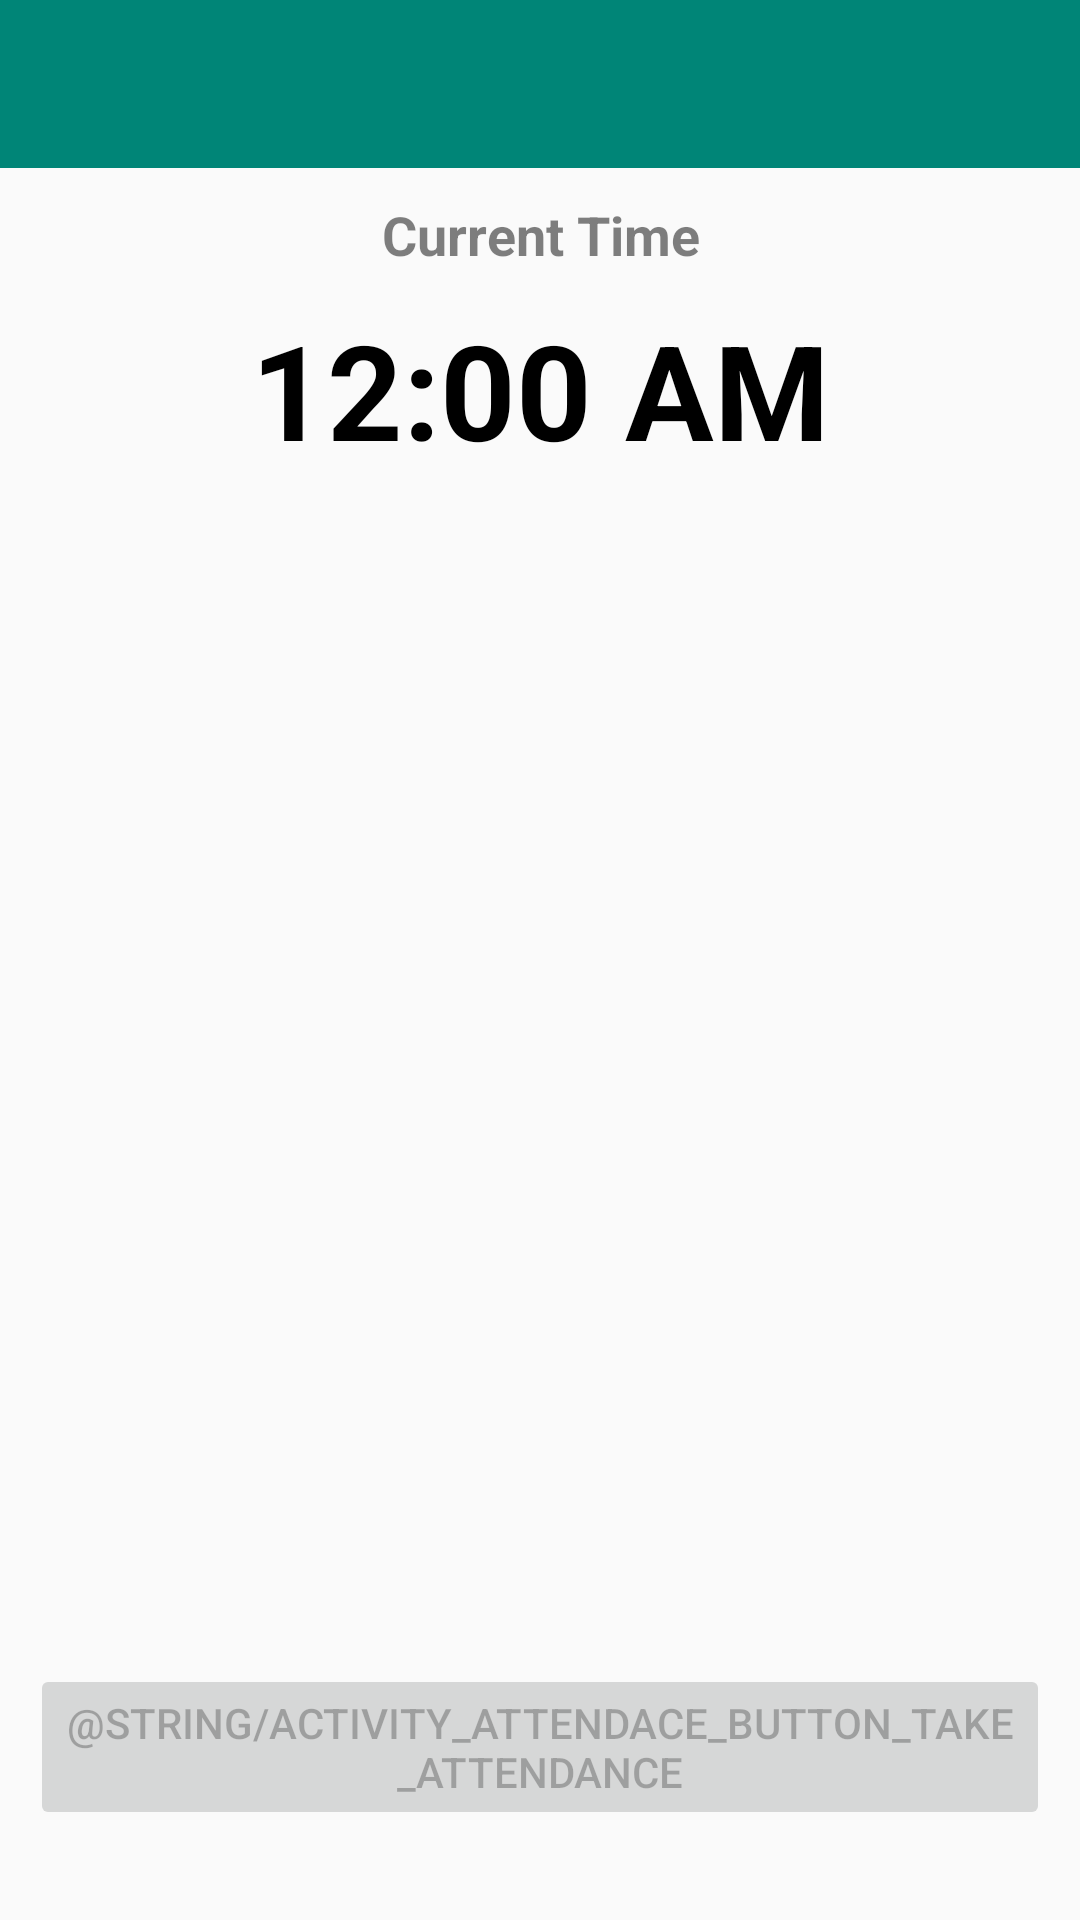

This screen was rendered from an Android layout file. Write that file and the resources it references.
<!-- AndroidManifest.xml: activity theme Theme.AppCompat.Light.NoActionBar -->
<!-- res/layout/activity_attendance.xml -->
<?xml version="1.0" encoding="utf-8"?>
<RelativeLayout xmlns:android="http://schemas.android.com/apk/res/android"
    xmlns:tools="http://schemas.android.com/tools"
    android:layout_width="match_parent"
    android:layout_height="match_parent"
    tools:context=".AttendanceActivity">

    <include
        layout="@layout/actionbar"
        android:id="@+id/actionbar"
        android:layout_height="wrap_content"
        android:layout_width="match_parent"/>

    <TextView
        android:layout_width="match_parent"
        android:layout_height="wrap_content"
        android:text="Current Time"
        android:gravity="center"
        android:textColor="#80000000"
        android:textSize="18sp"
        android:layout_marginTop="10dp"
        android:textStyle="bold"
        android:layout_below="@id/actionbar"
        android:id="@+id/label_time"/>

    <TextClock
        android:id="@+id/textClock"
        android:layout_width="match_parent"
        android:layout_below="@id/label_time"
        android:layout_height="wrap_content"
        android:layout_marginTop="10dp"
        android:format24Hour="hh:mm:ss a"
        android:gravity="center_horizontal"
        android:textColor="#000"
        android:textSize="44sp"
        android:textStyle="bold" />

    <Button
        android:layout_width="match_parent"
        android:layout_height="wrap_content"
        android:layout_alignParentBottom="true"
        android:layout_marginBottom="30dp"
        android:layout_marginStart="10dp"
        android:layout_marginEnd="10dp"
        android:id="@+id/activity_attendance_check_in_button"
        android:enabled="false"
        android:text="@string/activity_attendace_button_take_attendance"/>

    <ProgressBar
        android:layout_width="wrap_content"
        android:layout_height="wrap_content"
        android:id="@+id/activity_attendance_check_progress_bar"
        android:indeterminateBehavior="repeat"
        android:indeterminateTintMode="src_in"
        android:indeterminateTint="#000000"
        android:layout_centerInParent="true"/>

</RelativeLayout>
<!-- res/layout/actionbar.xml (included above) -->
<?xml version="1.0" encoding="utf-8"?>
<RelativeLayout xmlns:android="http://schemas.android.com/apk/res/android"
    android:layout_width="match_parent"
    android:layout_height="match_parent"
    xmlns:app="http://schemas.android.com/apk/res-auto">

    <android.support.v7.widget.Toolbar
        android:id="@+id/toolbar"
        android:layout_width="match_parent"
        android:layout_height="?actionBarSize"
        android:background="@color/colorPrimary"
        android:minHeight="?attr/actionBarSize"
        app:theme="@style/ToolbarColoredBackArrow"
        app:titleTextColor="#fff">


        <Spinner
            android:layout_width="wrap_content"
            android:layout_height="wrap_content"
            android:id="@+id/year_spinner"
            android:visibility="gone"
            android:popupTheme="@style/ThemeOverlay.AppCompat.Light"
            android:layout_gravity="end"/>

        <Spinner
            android:layout_width="wrap_content"
            android:layout_height="wrap_content"
            android:id="@+id/month_spinner"
            android:visibility="gone"
            android:popupTheme="@style/ThemeOverlay.AppCompat.Light"
            android:layout_gravity="end"/>

        <TextView
            android:layout_width="wrap_content"
            android:layout_height="wrap_content"
            android:id="@+id/apply_list"
            android:visibility="gone"
            android:textColor="@color/white"
            android:textSize="16sp"
            android:padding="5dp"
            android:textStyle="bold"
            android:text="Apply Leave"
            android:layout_gravity="end"/>

        <TextView
            android:layout_width="wrap_content"
            android:layout_height="wrap_content"
            android:id="@+id/delete_list"
            android:visibility="gone"
            android:textColor="@color/white"
            android:textSize="16sp"
            android:padding="5dp"
            android:textStyle="bold"
            android:text="Delete"
            android:layout_gravity="end"/>

        <TextView
            android:layout_width="wrap_content"
            android:layout_height="wrap_content"
            android:id="@+id/leave_remaining"
            android:visibility="gone"
            android:textColor="@color/white"
            android:textSize="16sp"
            android:padding="5dp"
            android:textStyle="bold"
            android:text="Leave Remaining"
            android:layout_gravity="end"/>

    </android.support.v7.widget.Toolbar>

</RelativeLayout>
<!-- resources referenced by this layout -->
<resources>
  <color name="colorPrimary">#008577</color>
  <color name="white">#fff</color>
  <style name="ToolbarColoredBackArrow" parent="AppTheme">
          <item name="android:textColorSecondary">#fff</item>
      </style>
  <style name="AppTheme" parent="Theme.AppCompat.Light.DarkActionBar">
          
          <item name="colorPrimary">@color/colorPrimary</item>
          <item name="colorPrimaryDark">@color/colorPrimaryDark</item>
          <item name="colorAccent">@color/colorAccent</item>
      </style>
  <color name="colorPrimaryDark">#00574B</color>
  <color name="colorAccent">#D81B60</color>
</resources>
